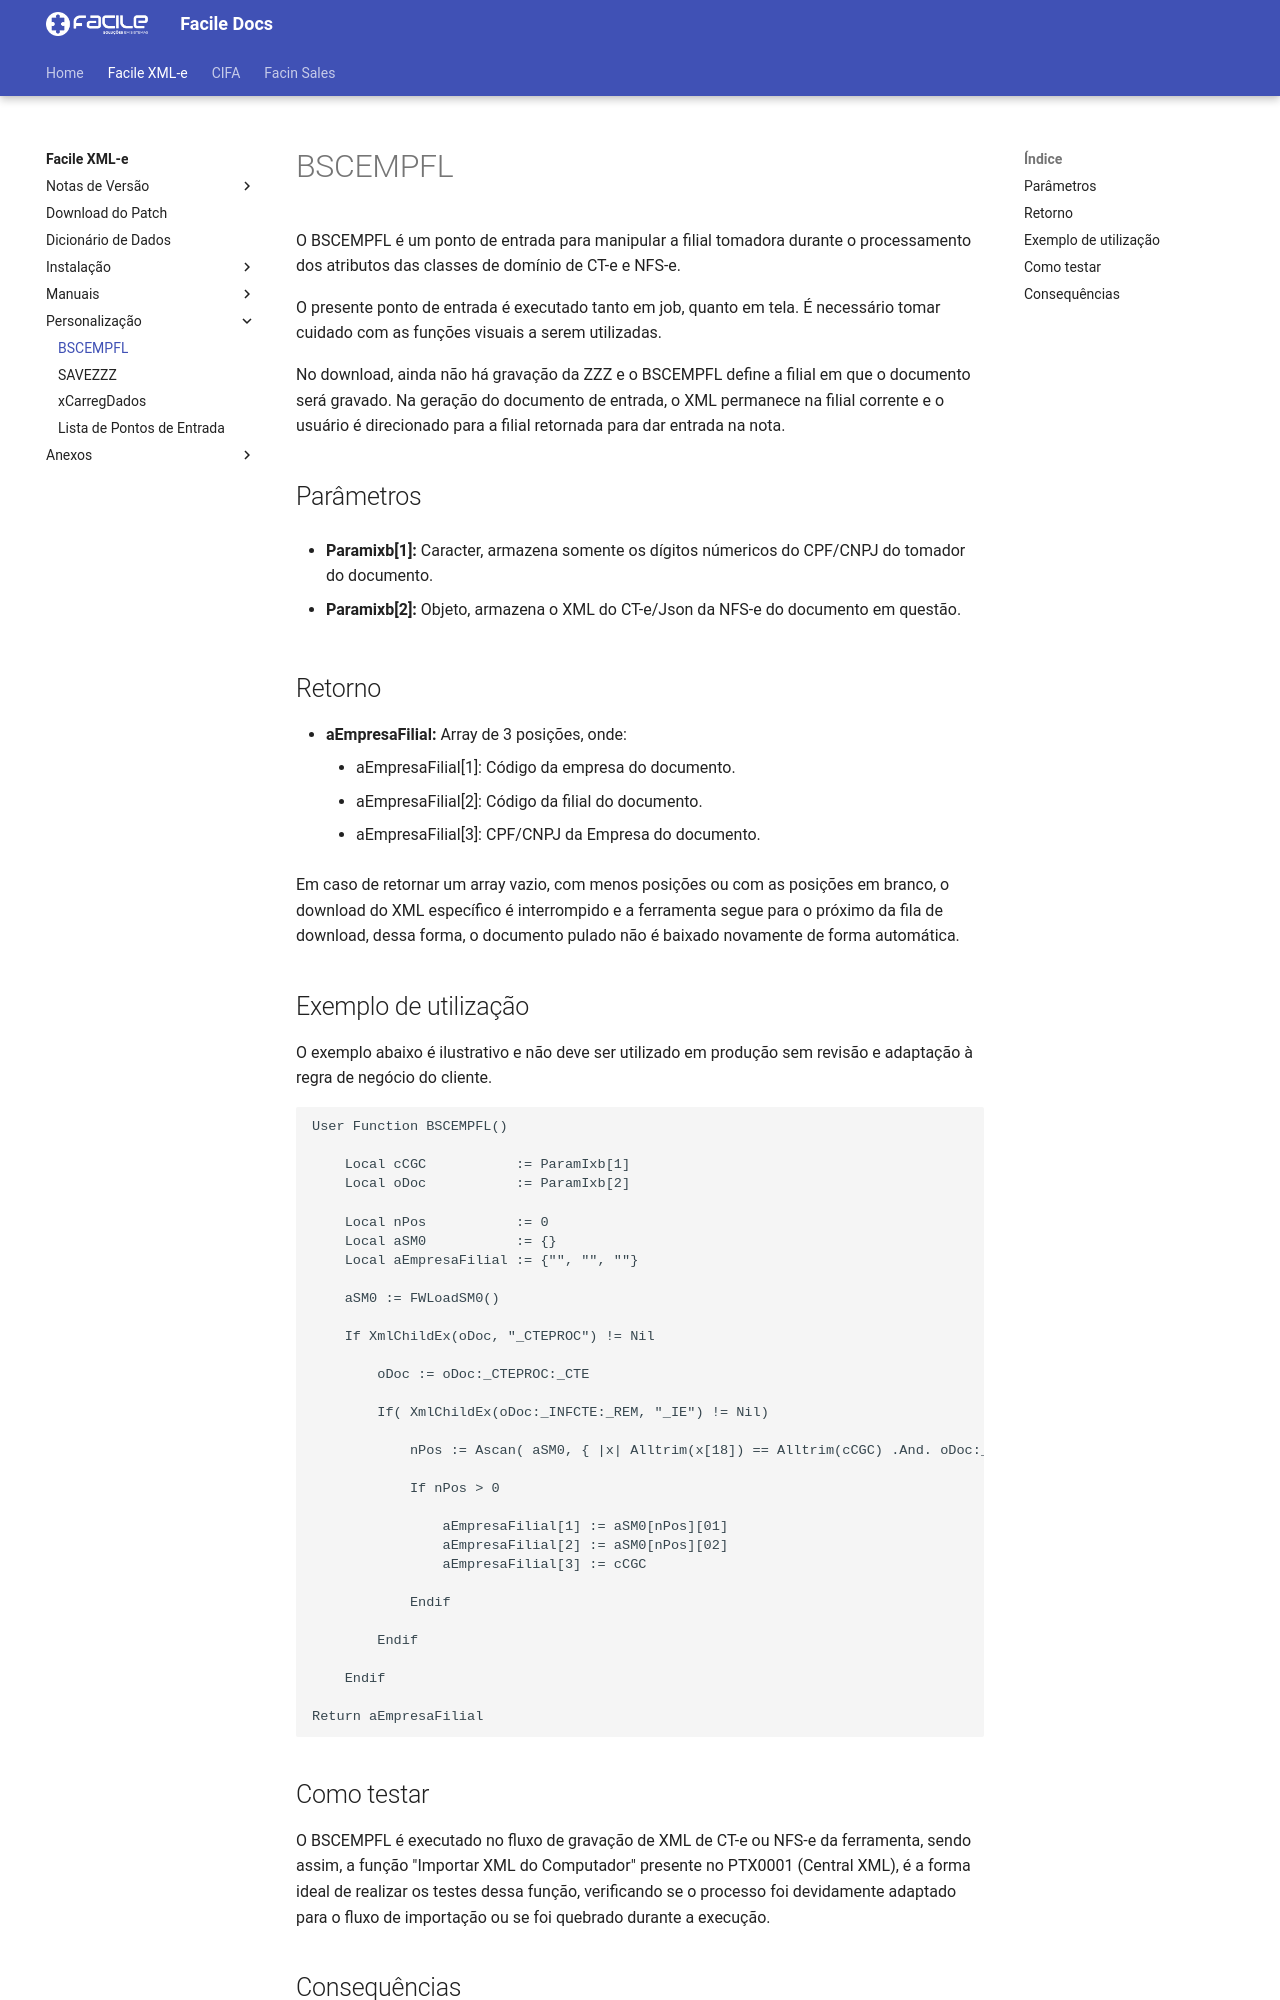

repository: FacileSistemas/facile-docs · page: xmle/pontos-entrada/bscempfl/index.html · generator: mkdocs

# BSCEMPFL

O BSCEMPFL é um ponto de entrada para manipular a filial tomadora durante o processamento dos atributos das classes de domínio de CT-e e NFS-e.

O presente ponto de entrada é executado tanto em job, quanto em tela. É necessário tomar cuidado com as funções visuais a serem utilizadas.

No download, ainda não há gravação da ZZZ e o BSCEMPFL define a filial em que o documento será gravado. Na geração do documento de entrada, o XML permanece na filial corrente e o usuário é direcionado para a filial retornada para dar entrada na nota.


## Parâmetros

* **Paramixb[1]:** Caracter, armazena somente os dígitos númericos do CPF/CNPJ do tomador do documento.

* **Paramixb[2]:** Objeto, armazena o XML do CT-e/Json da NFS-e do documento em questão.


## Retorno

* **aEmpresaFilial:** Array de 3 posições, onde:
    * aEmpresaFilial[1]: Código da empresa do documento.
    * aEmpresaFilial[2]: Código da filial do documento.
    * aEmpresaFilial[3]: CPF/CNPJ da Empresa do documento.

Em caso de retornar um array vazio, com menos posições ou com as posições em branco, o download do XML específico é interrompido e a ferramenta segue para o próximo da fila de download, dessa forma, o documento pulado não é baixado novamente de forma automática.


## Exemplo de utilização

O exemplo abaixo é ilustrativo e não deve ser utilizado em produção sem revisão e adaptação à regra de negócio do cliente.

```AdvPL
User Function BSCEMPFL()

    Local cCGC           := ParamIxb[1]
    Local oDoc           := ParamIxb[2]

    Local nPos           := 0
    Local aSM0           := {}
    Local aEmpresaFilial := {"", "", ""}

    aSM0 := FWLoadSM0()

    If XmlChildEx(oDoc, "_CTEPROC") != Nil

        oDoc := oDoc:_CTEPROC:_CTE

        If( XmlChildEx(oDoc:_INFCTE:_REM, "_IE") != Nil)

            nPos := Ascan( aSM0, { |x| Alltrim(x[18]) == Alltrim(cCGC) .And. oDoc:_INFCTE:_REM:_IE:TEXT $ AllTrim(x[22]) } )
            
            If nPos > 0
                
                aEmpresaFilial[1] := aSM0[nPos][01]
                aEmpresaFilial[2] := aSM0[nPos][02]
                aEmpresaFilial[3] := cCGC

            Endif

        Endif

    Endif

Return aEmpresaFilial
```

## Como testar

O BSCEMPFL é executado no fluxo de gravação de XML de CT-e ou NFS-e da ferramenta, sendo assim, a função "Importar XML do Computador" presente no PTX0001 (Central XML), é a forma ideal de realizar os testes dessa função, verificando se o processo foi devidamente adaptado para o fluxo de importação ou se foi quebrado durante a execução.
